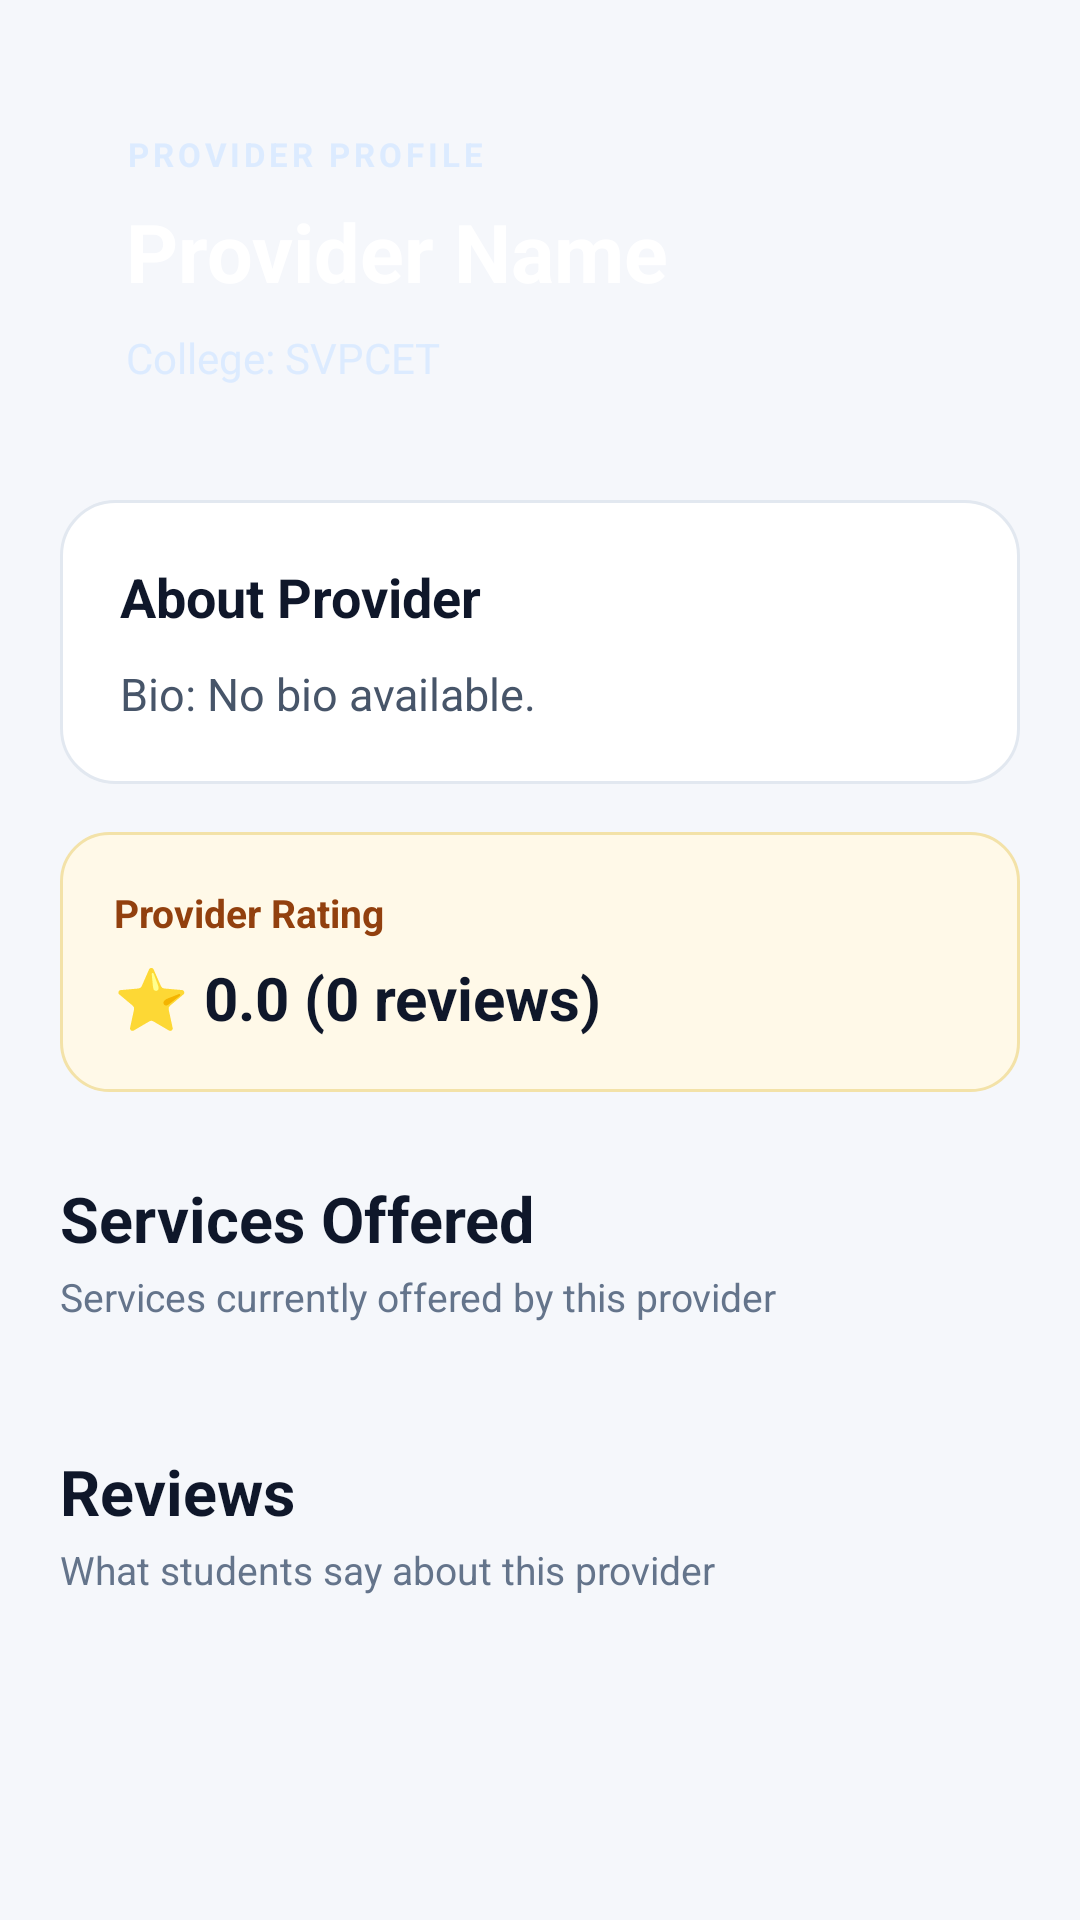

Reconstruct the res/layout file that produces this screen, plus the resources it refers to.
<!-- AndroidManifest.xml: application theme Theme.SkillHive -->
<!-- res/layout/activity_provider_profile.xml -->
<?xml version="1.0" encoding="utf-8"?>
<ScrollView
    xmlns:android="http://schemas.android.com/apk/res/android"
    android:layout_width="match_parent"
    android:layout_height="match_parent"
    android:background="#F5F7FB"
    android:fillViewport="true">

    <LinearLayout
        android:layout_width="match_parent"
        android:layout_height="wrap_content"
        android:orientation="vertical"
        android:paddingStart="20dp"
        android:paddingTop="22dp"
        android:paddingEnd="20dp"
        android:paddingBottom="32dp">

        

        <LinearLayout
            android:layout_width="match_parent"
            android:layout_height="wrap_content"
            android:background="@drawable/bg_detail_header"
            android:orientation="vertical"
            android:padding="22dp">

            <TextView
                android:layout_width="wrap_content"
                android:layout_height="wrap_content"
                android:text="PROVIDER PROFILE"
                android:textColor="#DCEBFF"
                android:textSize="11sp"
                android:textStyle="bold"
                android:letterSpacing="0.12" />

            <TextView
                android:id="@+id/tvProviderName"
                android:layout_width="match_parent"
                android:layout_height="wrap_content"
                android:layout_marginTop="7dp"
                android:text="Provider Name"
                android:textColor="#FFFFFF"
                android:textSize="27sp"
                android:textStyle="bold" />

            <TextView
                android:id="@+id/tvProviderCollege"
                android:layout_width="match_parent"
                android:layout_height="wrap_content"
                android:layout_marginTop="8dp"
                android:text="College: SVPCET"
                android:textColor="#DCEBFF"
                android:textSize="14sp" />

        </LinearLayout>

        

        <LinearLayout
            android:layout_width="match_parent"
            android:layout_height="wrap_content"
            android:layout_marginTop="16dp"
            android:background="@drawable/bg_detail_card"
            android:orientation="vertical"
            android:padding="20dp">

            <TextView
                android:layout_width="match_parent"
                android:layout_height="wrap_content"
                android:text="About Provider"
                android:textColor="#0F172A"
                android:textSize="18sp"
                android:textStyle="bold" />

            <TextView
                android:id="@+id/tvProviderBio"
                android:layout_width="match_parent"
                android:layout_height="wrap_content"
                android:layout_marginTop="10dp"
                android:text="Bio: No bio available."
                android:textColor="#475569"
                android:textSize="15sp"
                android:lineSpacingExtra="3dp" />

        </LinearLayout>

        

        <LinearLayout
            android:layout_width="match_parent"
            android:layout_height="wrap_content"
            android:layout_marginTop="16dp"
            android:background="@drawable/bg_rating_card"
            android:gravity="center_vertical"
            android:orientation="vertical"
            android:padding="18dp">

            <TextView
                android:layout_width="match_parent"
                android:layout_height="wrap_content"
                android:text="Provider Rating"
                android:textColor="#92400E"
                android:textSize="13sp"
                android:textStyle="bold" />

            <TextView
                android:id="@+id/tvProviderRating"
                android:layout_width="match_parent"
                android:layout_height="wrap_content"
                android:layout_marginTop="6dp"
                android:text="⭐ 0.0 (0 reviews)"
                android:textColor="#0F172A"
                android:textSize="20sp"
                android:textStyle="bold" />

        </LinearLayout>

        

        <TextView
            android:id="@+id/tvServicesTitle"
            android:layout_width="match_parent"
            android:layout_height="wrap_content"
            android:layout_marginTop="28dp"
            android:text="Services Offered"
            android:textColor="#0F172A"
            android:textSize="21sp"
            android:textStyle="bold" />

        <TextView
            android:layout_width="match_parent"
            android:layout_height="wrap_content"
            android:layout_marginTop="3dp"
            android:text="Services currently offered by this provider"
            android:textColor="#64748B"
            android:textSize="13sp" />

        <LinearLayout
            android:id="@+id/providerServicesContainer"
            android:layout_width="match_parent"
            android:layout_height="wrap_content"
            android:layout_marginTop="14dp"
            android:orientation="vertical" />

        

        <TextView
            android:id="@+id/tvProviderReviewsTitle"
            android:layout_width="match_parent"
            android:layout_height="wrap_content"
            android:layout_marginTop="28dp"
            android:text="Reviews"
            android:textColor="#0F172A"
            android:textSize="21sp"
            android:textStyle="bold" />

        <TextView
            android:layout_width="match_parent"
            android:layout_height="wrap_content"
            android:layout_marginTop="3dp"
            android:text="What students say about this provider"
            android:textColor="#64748B"
            android:textSize="13sp" />

        <LinearLayout
            android:id="@+id/providerReviewsContainer"
            android:layout_width="match_parent"
            android:layout_height="wrap_content"
            android:layout_marginTop="14dp"
            android:orientation="vertical" />

    </LinearLayout>

</ScrollView>
<!-- resources referenced by this layout -->
<resources>
  <!-- drawable bg_detail_card (drawable) -->
  <?xml version="1.0" encoding="utf-8"?>
  <shape xmlns:android="http://schemas.android.com/apk/res/android"
      android:shape="rectangle">
  
      <solid android:color="#FFFFFF" />
  
      <corners android:radius="18dp" />
  
      <stroke
          android:width="1dp"
          android:color="#E2E8F0" />
  
  </shape>
  <!-- drawable bg_rating_card (drawable) -->
  <?xml version="1.0" encoding="utf-8"?>
  <shape xmlns:android="http://schemas.android.com/apk/res/android"
      android:shape="rectangle">
  
      <solid android:color="#FFF9E8" />
  
      <corners android:radius="16dp" />
  
      <stroke
          android:width="1dp"
          android:color="#F3E2A8" />
  
  </shape>
  <style name="Theme.SkillHive" parent="Base.Theme.SkillHive" />
  <style name="Base.Theme.SkillHive" parent="Theme.Material3.DayNight.NoActionBar">
          
          
      </style>
</resources>
